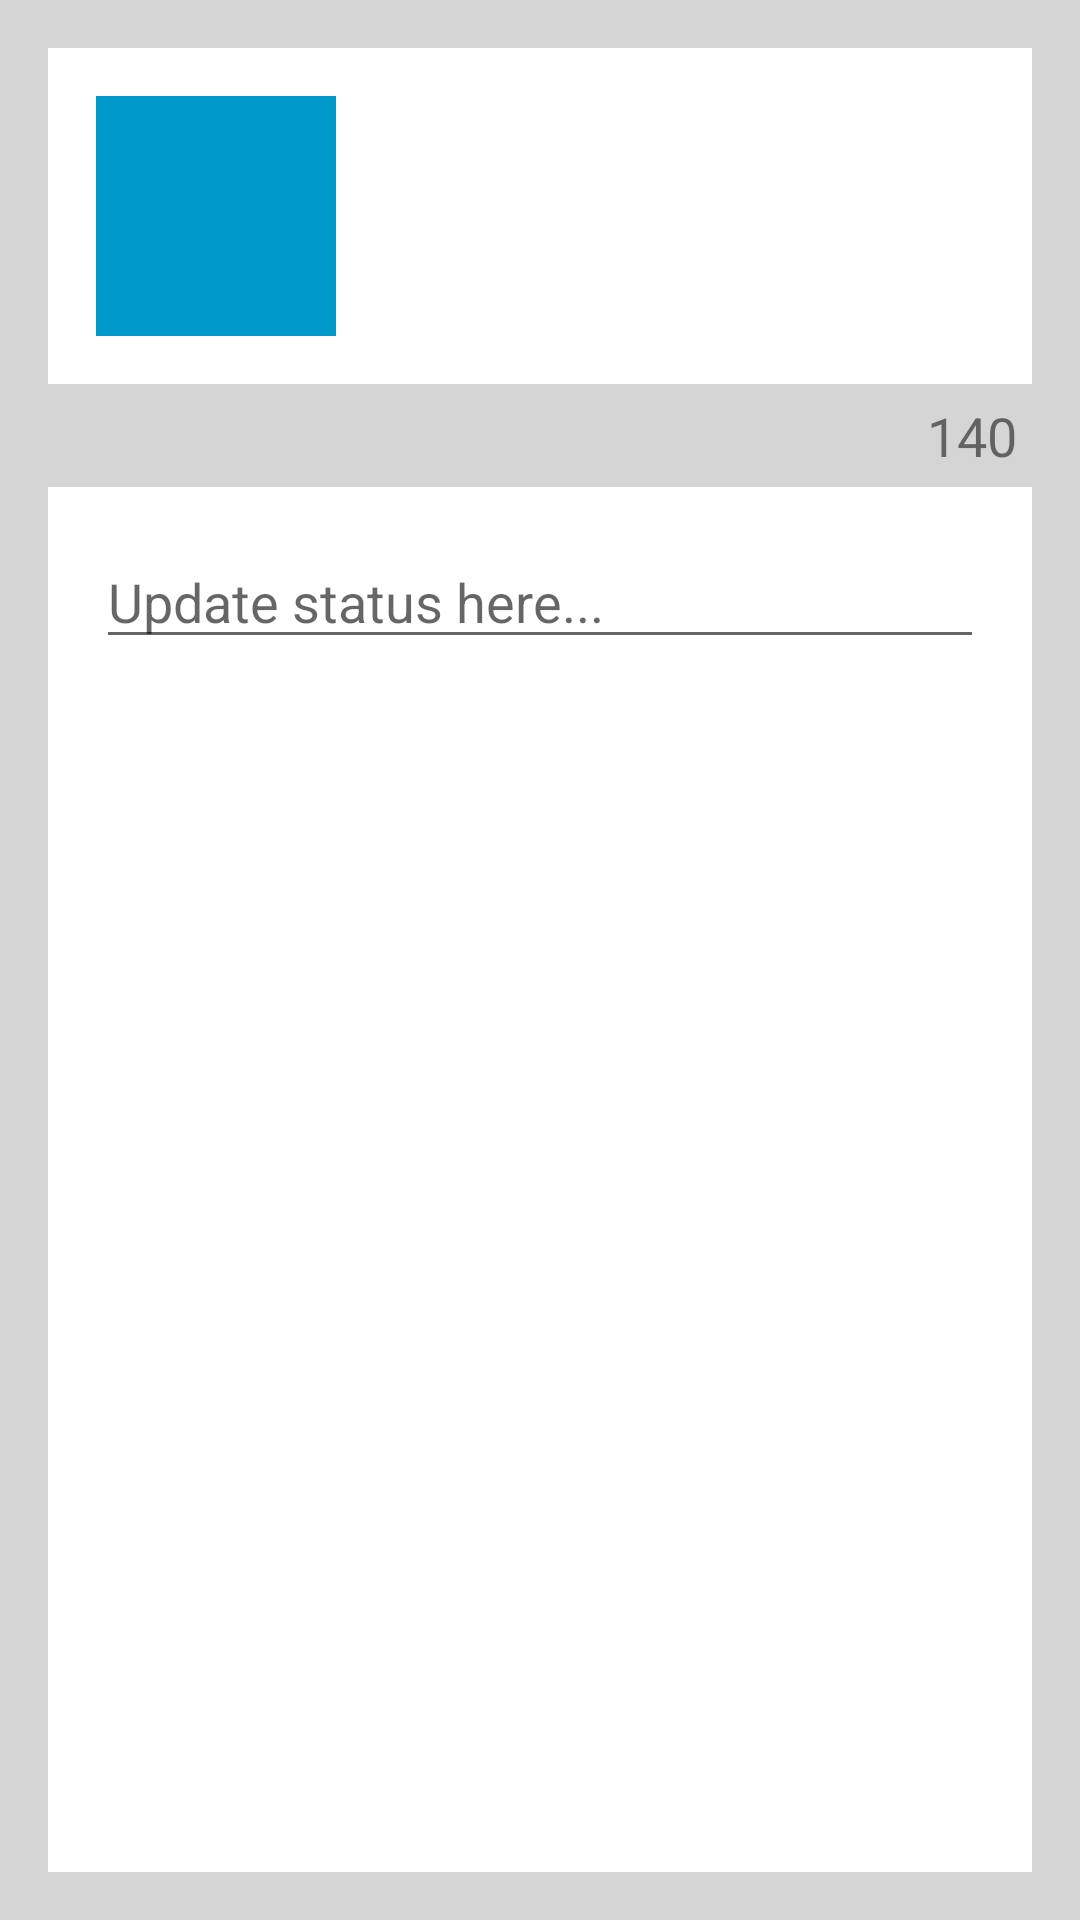

Here is an Android app screen rendered from its layout file. Give the layout XML and the strings, colors and styles it references.
<!-- AndroidManifest.xml: application theme AppTheme -->
<!-- res/layout/content_compose.xml -->
<?xml version="1.0" encoding="utf-8"?>
<RelativeLayout xmlns:android="http://schemas.android.com/apk/res/android"
    xmlns:app="http://schemas.android.com/apk/res-auto"
    xmlns:tools="http://schemas.android.com/tools"
    android:layout_width="match_parent"
    android:layout_height="match_parent"
    android:background="@color/colorBackgroundGrey"
    android:padding="16dp"
    app:layout_behavior="@string/appbar_scrolling_view_behavior"
    tools:context="lin.leila.apps.week4_mytwitter.activities.ComposeActivity"
    tools:showIn="@layout/activity_compose">

    <RelativeLayout
        android:id="@+id/userInfo"
        android:layout_width="match_parent"
        android:layout_height="wrap_content"
        android:background="@android:color/background_light"
        android:padding="16dp">

        <TextView
            android:id="@+id/tvUsername"
            android:layout_width="wrap_content"
            android:layout_height="wrap_content"
            android:layout_centerVertical="true"
            android:layout_toEndOf="@+id/ivProfileImg"
            android:layout_toRightOf="@+id/ivProfileImg"
            android:paddingLeft="10dp"
            android:textColor="@android:color/black"
            android:textSize="18sp"
            tools:text="Username" />

        <ImageView
            android:id="@+id/ivProfileImg"
            android:layout_width="80dp"
            android:layout_height="80dp"
            android:background="@color/colorBackgroundHoloBlue"
            app:srcCompat="@drawable/ic_image" />

    </RelativeLayout>

    <RelativeLayout
        android:id="@+id/editField"
        android:layout_width="match_parent"
        android:layout_height="wrap_content"
        android:layout_alignParentBottom="true"
        android:layout_alignParentLeft="true"
        android:layout_alignParentStart="true"
        android:layout_below="@+id/remainChar"
        android:background="@android:color/background_light"
        android:padding="16dp">

        <EditText
            android:id="@+id/etBody"
            android:layout_width="match_parent"
            android:layout_height="wrap_content"
            android:layout_alignParentLeft="true"
            android:layout_alignParentStart="true"
            android:ems="10"
            android:hint="@string/hint_compose_update"
            android:inputType="textMultiLine"
            android:maxLength="140"
            android:maxLines="5" />
    </RelativeLayout>

    <RelativeLayout
        android:id="@+id/remainChar"
        android:layout_width="match_parent"
        android:layout_height="wrap_content"
        android:layout_alignParentLeft="true"
        android:layout_alignParentStart="true"
        android:layout_below="@+id/userInfo"
        android:paddingBottom="5dp"
        android:paddingTop="5dp">

        <TextView
            android:id="@+id/tvRemain"
            android:layout_width="wrap_content"
            android:layout_height="wrap_content"
            android:layout_alignParentEnd="true"
            android:layout_alignParentRight="true"
            android:layout_alignParentTop="true"
            android:paddingRight="5dp"
            android:text="140"
            android:textSize="18sp" />
    </RelativeLayout>
</RelativeLayout>
<!-- res/layout/activity_compose.xml (included above) -->
<?xml version="1.0" encoding="utf-8"?>
<android.support.design.widget.CoordinatorLayout xmlns:android="http://schemas.android.com/apk/res/android"
    xmlns:app="http://schemas.android.com/apk/res-auto"
    xmlns:tools="http://schemas.android.com/tools"
    android:layout_width="match_parent"
    android:layout_height="match_parent"
    tools:context="lin.leila.apps.week4_mytwitter.activities.ComposeActivity">

    <android.support.design.widget.AppBarLayout
        android:layout_width="match_parent"
        android:layout_height="wrap_content"
        android:theme="@style/AppTheme.AppBarOverlay">

        <android.support.v7.widget.Toolbar
            android:id="@+id/toolbar"
            android:layout_width="match_parent"
            android:layout_height="?attr/actionBarSize"
            android:background="@color/colorBackgroundHoloBlue"
            app:popupTheme="@style/AppTheme.PopupOverlay" />

    </android.support.design.widget.AppBarLayout>

    <include layout="@layout/content_compose" />

    <android.support.design.widget.FloatingActionButton
        android:id="@+id/fabCompose"
        android:layout_width="wrap_content"
        android:layout_height="wrap_content"
        android:layout_gravity="bottom|end"
        android:layout_margin="@dimen/fab_margin"
        app:srcCompat="@drawable/ic_create" />

</android.support.design.widget.CoordinatorLayout>
<!-- resources referenced by this layout -->
<resources>
  <color name="colorBackgroundGrey">#78aaaaaa</color>
  <color name="colorBackgroundHoloBlue">#0099cc</color>
  <dimen name="fab_margin">16dp</dimen>
  <!-- drawable ic_image (drawable-mdpi) -->
  <vector android:height="50dp" android:viewportHeight="24.0"
      android:viewportWidth="24.0" android:width="50dp" xmlns:android="http://schemas.android.com/apk/res/android">
      <path android:fillColor="#FFFFFFFF" android:pathData="M21,19V5c0,-1.1 -0.9,-2 -2,-2H5c-1.1,0 -2,0.9 -2,2v14c0,1.1 0.9,2 2,2h14c1.1,0 2,-0.9 2,-2zM8.5,13.5l2.5,3.01L14.5,12l4.5,6H5l3.5,-4.5z"/>
  </vector>
  <string name="hint_compose_update">Update status here...</string>
  <style name="AppTheme.AppBarOverlay" parent="ThemeOverlay.AppCompat.Dark.ActionBar" />
  <style name="AppTheme.PopupOverlay" parent="ThemeOverlay.AppCompat.Light" />
  <style name="AppTheme" parent="AppBaseTheme">
          
  
      </style>
  <style name="AppBaseTheme" parent="Theme.AppCompat.Light.DarkActionBar">
          
          <item name="colorPrimary">@color/colorBackgroundHoloBlue</item>
      </style>
</resources>
